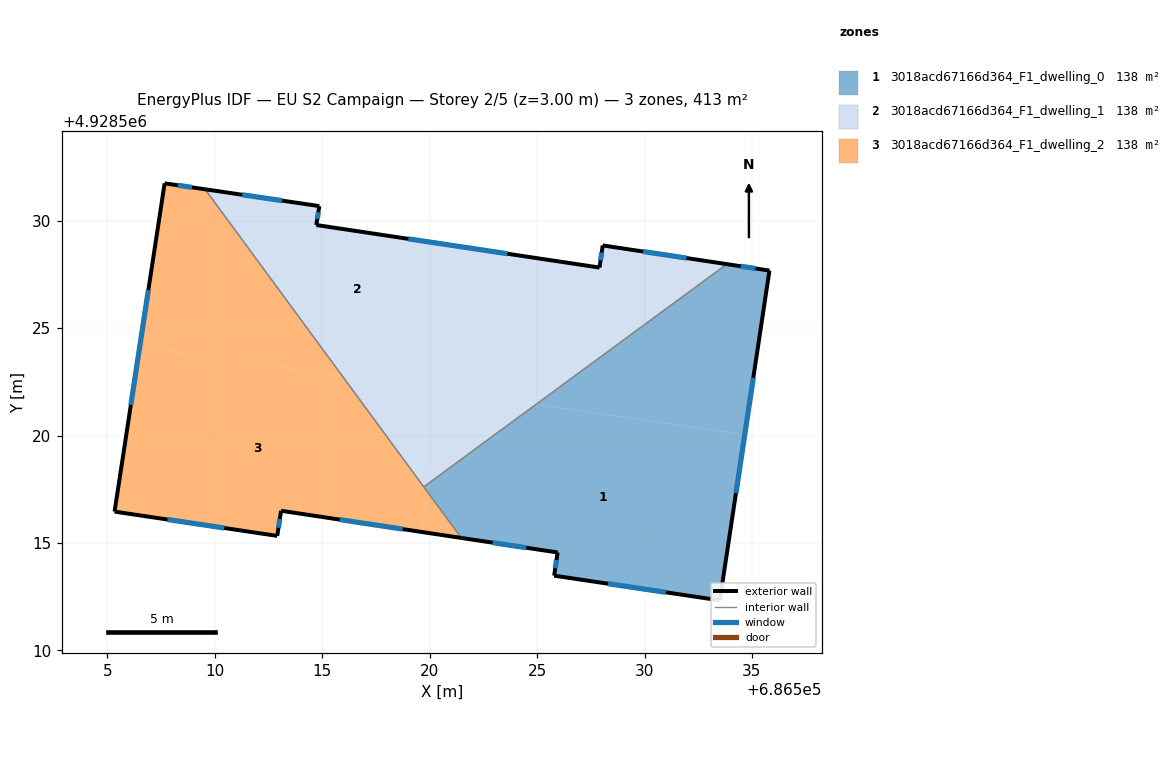
=== STOREY PLAN SPEC (per zone: floor XY polygon, exterior-wall plan segments, windows/doors) ===
zone 1: 3018acd67166d364_F1_dwelling_0  (137.8 m²)
  floor: (686533.50, 4928512.33) (686534.66, 4928520.04) (686524.95, 4928521.45) (686519.97, 4928517.79) (686519.90, 4928517.37) (686521.47, 4928515.24) (686525.95, 4928514.56) (686525.79, 4928513.48)
  floor: (686534.66, 4928520.04) (686535.81, 4928527.68) (686533.83, 4928527.98) (686524.95, 4928521.45)
  floor: (686519.90, 4928517.37) (686519.97, 4928517.79) (686519.72, 4928517.61)
  exterior wall: (686533.50, 4928512.33) – (686525.79, 4928513.48)  [7.8 m]
    window: (686530.99, 4928512.70) – (686528.30, 4928513.11)  [2.9 m²]
  exterior wall: (686525.79, 4928513.48) – (686525.95, 4928514.56)  [1.1 m]
    window: (686525.84, 4928513.83) – (686525.90, 4928514.21)  [0.4 m²]
  exterior wall: (686525.95, 4928514.56) – (686521.47, 4928515.24)  [4.5 m]
    window: (686524.49, 4928514.78) – (686522.93, 4928515.02)  [1.7 m²]
  exterior wall: (686533.83, 4928527.98) – (686535.81, 4928527.68)  [2.0 m]
    window: (686534.47, 4928527.88) – (686535.17, 4928527.78)  [0.7 m²]
  exterior wall: (686535.81, 4928527.68) – (686533.50, 4928512.33)  [15.5 m]
    window: (686535.06, 4928522.69) – (686534.25, 4928517.32)  [5.7 m²]
  interior walls: 2
zone 2: 3018acd67166d364_F1_dwelling_1  (137.8 m²)
  floor: (686533.83, 4928527.98) (686528.05, 4928528.85) (686527.90, 4928527.82) (686521.64, 4928528.76) (686520.66, 4928522.08) (686524.95, 4928521.45)
  floor: (686520.66, 4928522.08) (686521.64, 4928528.76) (686514.72, 4928529.80) (686514.86, 4928530.68) (686509.55, 4928531.46) (686515.94, 4928522.77)
  floor: (686519.97, 4928517.79) (686520.59, 4928522.09) (686515.94, 4928522.77) (686519.72, 4928517.61)
  floor: (686524.95, 4928521.45) (686520.59, 4928522.09) (686519.97, 4928517.79)
  exterior wall: (686528.05, 4928528.85) – (686533.83, 4928527.98)  [5.8 m]
    window: (686529.93, 4928528.57) – (686531.95, 4928528.26)  [2.1 m²]
  exterior wall: (686509.55, 4928531.46) – (686514.86, 4928530.68)  [5.4 m]
    window: (686511.27, 4928531.21) – (686513.13, 4928530.93)  [2.0 m²]
  exterior wall: (686514.86, 4928530.68) – (686514.72, 4928529.80)  [0.9 m]
    window: (686514.82, 4928530.39) – (686514.77, 4928530.09)  [0.3 m²]
  exterior wall: (686514.72, 4928529.80) – (686527.90, 4928527.82)  [13.3 m]
    window: (686519.01, 4928529.16) – (686523.62, 4928528.46)  [4.9 m²]
  exterior wall: (686527.90, 4928527.82) – (686528.05, 4928528.85)  [1.0 m]
    window: (686527.95, 4928528.15) – (686528.00, 4928528.52)  [0.4 m²]
  interior walls: 2
zone 3: 3018acd67166d364_F1_dwelling_2  (137.8 m²)
  floor: (686515.94, 4928522.77) (686509.55, 4928531.46) (686507.66, 4928531.74) (686506.50, 4928524.14)
  floor: (686519.63, 4928515.51) (686519.90, 4928517.37) (686515.94, 4928522.77) (686506.50, 4928524.14) (686505.33, 4928516.46) (686512.90, 4928515.33) (686513.08, 4928516.50)
  floor: (686521.47, 4928515.24) (686519.90, 4928517.37) (686519.63, 4928515.51)
  exterior wall: (686505.33, 4928516.46) – (686507.66, 4928531.74)  [15.5 m]
    window: (686506.09, 4928521.43) – (686506.90, 4928526.77)  [5.7 m²]
  exterior wall: (686507.66, 4928531.74) – (686509.55, 4928531.46)  [1.9 m]
    window: (686508.27, 4928531.65) – (686508.93, 4928531.55)  [0.7 m²]
  exterior wall: (686521.47, 4928515.24) – (686513.08, 4928516.50)  [8.5 m]
    window: (686518.74, 4928515.65) – (686515.81, 4928516.09)  [3.1 m²]
  exterior wall: (686513.08, 4928516.50) – (686512.90, 4928515.33)  [1.2 m]
    window: (686513.02, 4928516.12) – (686512.96, 4928515.71)  [0.4 m²]
  exterior wall: (686512.90, 4928515.33) – (686505.33, 4928516.46)  [7.7 m]
    window: (686510.44, 4928515.70) – (686507.79, 4928516.09)  [2.8 m²]
  interior walls: 2

=== DERIVED (storey summary) ===
Building: EU S2 Campaign
Storey: 2 of 5  (floor level z = 3.00 m)
Storey gross floor area: 413.4 m²
Zones on this storey: 3
  - 3018acd67166d364_F1_dwelling_0: floor 137.8 m²; exterior wall 30.9 m (92.8 m²); 5 window(s) 11.3 m²; WWR 12.2%
  - 3018acd67166d364_F1_dwelling_1: floor 137.8 m²; exterior wall 26.5 m (79.4 m²); 5 window(s) 9.7 m²; WWR 12.2%
  - 3018acd67166d364_F1_dwelling_2: floor 137.8 m²; exterior wall 34.7 m (104.0 m²); 5 window(s) 12.7 m²; WWR 12.2%
Zone adjacency (shared interzone walls):
  - 3018acd67166d364_F1_dwelling_0 ↔ 3018acd67166d364_F1_dwelling_1
  - 3018acd67166d364_F1_dwelling_0 ↔ 3018acd67166d364_F1_dwelling_2
  - 3018acd67166d364_F1_dwelling_1 ↔ 3018acd67166d364_F1_dwelling_2